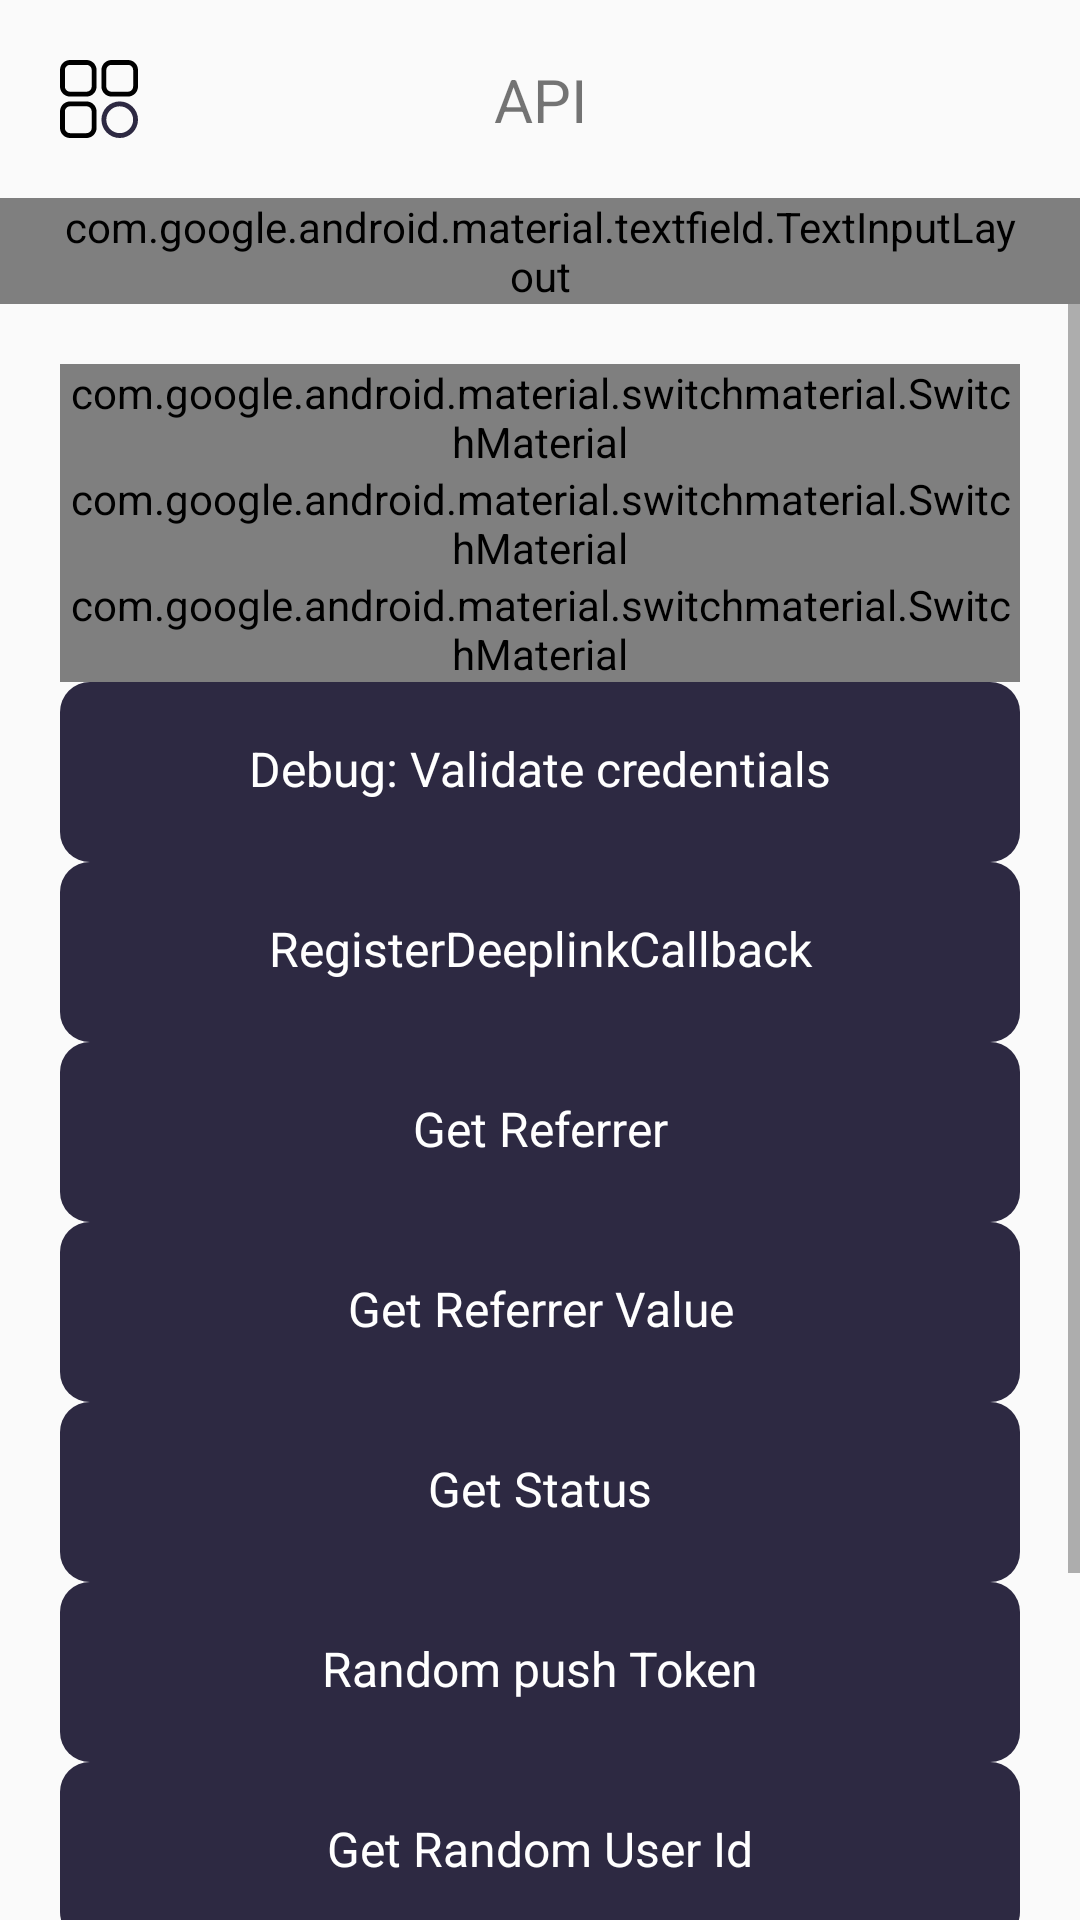

This screen was rendered from an Android layout file. Write that file and the resources it references.
<!-- AndroidManifest.xml: application theme Theme.AffiseAttributionLib -->
<!-- res/layout/fragment_main_api.xml -->
<?xml version="1.0" encoding="utf-8"?>
<androidx.constraintlayout.widget.ConstraintLayout xmlns:android="http://schemas.android.com/apk/res/android"
    xmlns:app="http://schemas.android.com/apk/res-auto"
    xmlns:tools="http://schemas.android.com/tools"
    android:layout_width="match_parent"
    android:layout_height="match_parent"
    android:focusable="true"
    android:focusableInTouchMode="true">

    <requestFocus />

    <com.google.android.material.imageview.ShapeableImageView
        android:id="@+id/menuSate"
        android:layout_width="66dp"
        android:layout_height="66dp"
        android:background="@drawable/ripple"
        android:padding="20dp"
        app:layout_constraintStart_toStartOf="parent"
        app:layout_constraintTop_toTopOf="parent"
        app:srcCompat="@drawable/ic_home_menu" />

    <com.google.android.material.textview.MaterialTextView
        android:id="@+id/title"
        android:layout_width="wrap_content"
        android:layout_height="wrap_content"
        android:layout_marginEnd="66dp"
        android:text="@string/api"
        android:textSize="20sp"
        app:layout_constraintBottom_toBottomOf="@+id/menuSate"
        app:layout_constraintEnd_toEndOf="parent"
        app:layout_constraintStart_toEndOf="@+id/menuSate"
        app:layout_constraintTop_toTopOf="@+id/menuSate" />

    <androidx.appcompat.widget.LinearLayoutCompat
        android:layout_width="0dp"
        android:layout_height="0dp"
        android:orientation="vertical"
        android:focusable="true"
        android:focusableInTouchMode="true"
        app:layout_constraintBottom_toBottomOf="parent"
        app:layout_constraintEnd_toEndOf="parent"
        app:layout_constraintStart_toStartOf="parent"
        app:layout_constraintTop_toBottomOf="@+id/menuSate">

        <com.google.android.material.textfield.TextInputLayout
            android:id="@+id/output"
            android:layout_width="match_parent"
            android:layout_height="wrap_content"
            android:paddingStart="20dp"
            android:paddingEnd="20dp"
            app:endIconMode="clear_text">

            <com.google.android.material.textfield.TextInputEditText
                android:id="@+id/outputValue"
                android:layout_width="match_parent"
                android:layout_height="wrap_content"
                android:gravity="top|start"
                android:hint="@string/output"
                android:inputType="none"
                android:lines="6"
                android:maxLines="6"
                android:scrollbars="vertical"
                android:textIsSelectable="true"
                android:cursorVisible="false"
                tools:ignore="TextContrastCheck" />

        </com.google.android.material.textfield.TextInputLayout>

        <ScrollView
            android:layout_width="match_parent"
            android:layout_height="match_parent"
            android:focusable="true"
            android:focusableInTouchMode="true">

            <androidx.appcompat.widget.LinearLayoutCompat
                android:layout_width="match_parent"
                android:layout_height="wrap_content"
                android:focusable="true"
                android:focusableInTouchMode="true"
                android:orientation="vertical"
                android:padding="20dp"
                app:divider="@drawable/divider_20"
                app:showDividers="middle">

                <com.google.android.material.switchmaterial.SwitchMaterial
                    android:id="@+id/set_offline_mode_switch"
                    android:layout_width="match_parent"
                    android:layout_height="wrap_content"
                    android:text="@string/set_offline_mode_enabled_switch_title" />

                <com.google.android.material.switchmaterial.SwitchMaterial
                    android:id="@+id/set_background_tracking_mode_switch"
                    android:layout_width="match_parent"
                    android:layout_height="wrap_content"
                    android:text="@string/set_background_tracking_mode_enabled_switch_title" />

                <com.google.android.material.switchmaterial.SwitchMaterial
                    android:id="@+id/set_tracking_mode_switch"
                    android:layout_width="match_parent"
                    android:layout_height="wrap_content"
                    android:text="@string/set_tracking_mode_enabled_switch_title" />

                <com.google.android.material.textview.MaterialTextView
                    android:id="@+id/debug_validate"
                    style="@style/ButtonStyle"
                    android:layout_width="match_parent"
                    android:layout_height="60dp"
                    android:text="@string/debug_validate_button_title" />

                <com.google.android.material.textview.MaterialTextView
                    android:id="@+id/register_deeplink"
                    style="@style/ButtonStyle"
                    android:layout_width="match_parent"
                    android:layout_height="60dp"
                    android:text="@string/register_deeplink_button_title" />


                <com.google.android.material.textview.MaterialTextView
                    android:id="@+id/get_referrer"
                    style="@style/ButtonStyle"
                    android:layout_width="match_parent"
                    android:layout_height="60dp"
                    android:text="@string/get_referrer_button_title" />

                <com.google.android.material.textview.MaterialTextView
                    android:id="@+id/get_referrer_value"
                    style="@style/ButtonStyle"
                    android:layout_width="match_parent"
                    android:layout_height="60dp"
                    android:text="@string/get_referrer_value_button_title" />

                <com.google.android.material.textview.MaterialTextView
                    android:id="@+id/status"
                    style="@style/ButtonStyle"
                    android:layout_width="match_parent"
                    android:layout_height="60dp"
                    android:text="@string/status_button_title" />

                <com.google.android.material.textview.MaterialTextView
                    android:id="@+id/random_push_token"
                    style="@style/ButtonStyle"
                    android:layout_width="match_parent"
                    android:layout_height="60dp"
                    android:text="@string/random_push_token_button_title" />

                <com.google.android.material.textview.MaterialTextView
                    android:id="@+id/random_user_id"
                    style="@style/ButtonStyle"
                    android:layout_width="match_parent"
                    android:layout_height="60dp"
                    android:text="@string/random_user_id_button_title" />

                <com.google.android.material.textview.MaterialTextView
                    android:id="@+id/random_device_id"
                    style="@style/ButtonStyle"
                    android:layout_width="match_parent"
                    android:layout_height="60dp"
                    android:text="@string/random_device_id_button_title" />

                <com.google.android.material.textview.MaterialTextView
                    android:id="@+id/providers"
                    style="@style/ButtonStyle"
                    android:layout_width="match_parent"
                    android:layout_height="60dp"
                    android:text="@string/providers_button_title" />

            </androidx.appcompat.widget.LinearLayoutCompat>

        </ScrollView>
    </androidx.appcompat.widget.LinearLayoutCompat>
</androidx.constraintlayout.widget.ConstraintLayout>
<!-- resources referenced by this layout -->
<resources>
  <!-- drawable ic_home_menu: vector/xml drawable (drawable, 2097 chars, omitted) -->
  <!-- drawable ripple (drawable) -->
  <?xml version="1.0" encoding="utf-8"?>
  <ripple xmlns:android="http://schemas.android.com/apk/res/android"
      android:color="@color/ebony_clay" />
  <string name="api">API</string>
  <string name="debug_validate_button_title">Debug: Validate credentials</string>
  <string name="get_referrer_button_title">Get Referrer</string>
  <string name="get_referrer_value_button_title">Get Referrer Value</string>
  <string name="output">Output</string>
  <string name="providers_button_title">Get Providers</string>
  <string name="random_device_id_button_title">Get Random Device Id</string>
  <string name="random_push_token_button_title">Random push Token</string>
  <string name="random_user_id_button_title">Get Random User Id</string>
  <string name="register_deeplink_button_title">RegisterDeeplinkCallback</string>
  <string name="set_background_tracking_mode_enabled_switch_title">Set background tracking mode</string>
  <string name="set_offline_mode_enabled_switch_title">Set offline mode</string>
  <string name="set_tracking_mode_enabled_switch_title">Set tracking mode</string>
  <string name="status_button_title">Get Status</string>
  <style name="ButtonStyle">
          <item name="android:background">@drawable/button</item>
          <item name="android:gravity">center</item>
          <item name="android:textSize">16sp</item>
          <item name="android:textColor">@color/white</item>
      </style>
  <style name="Theme.AffiseAttributionLib" parent="android:Theme.Material.Light.NoActionBar">
      </style>
  <color name="ebony_clay">#2D2942</color>
  <!-- drawable button (drawable) -->
  <?xml version="1.0" encoding="utf-8"?>
  <selector xmlns:android="http://schemas.android.com/apk/res/android">
      <item android:state_pressed="true">
          <shape android:shape="rectangle">
              <corners android:radius="10dp" />
              <solid android:color="#56ADBD" />
          </shape>
      </item>
      <item>
          <shape android:shape="rectangle">
              <corners android:radius="10dp" />
              <solid android:color="#2D2942" />
          </shape>
      </item>
  </selector>
  <color name="white">#FFFFFFFF</color>
</resources>
